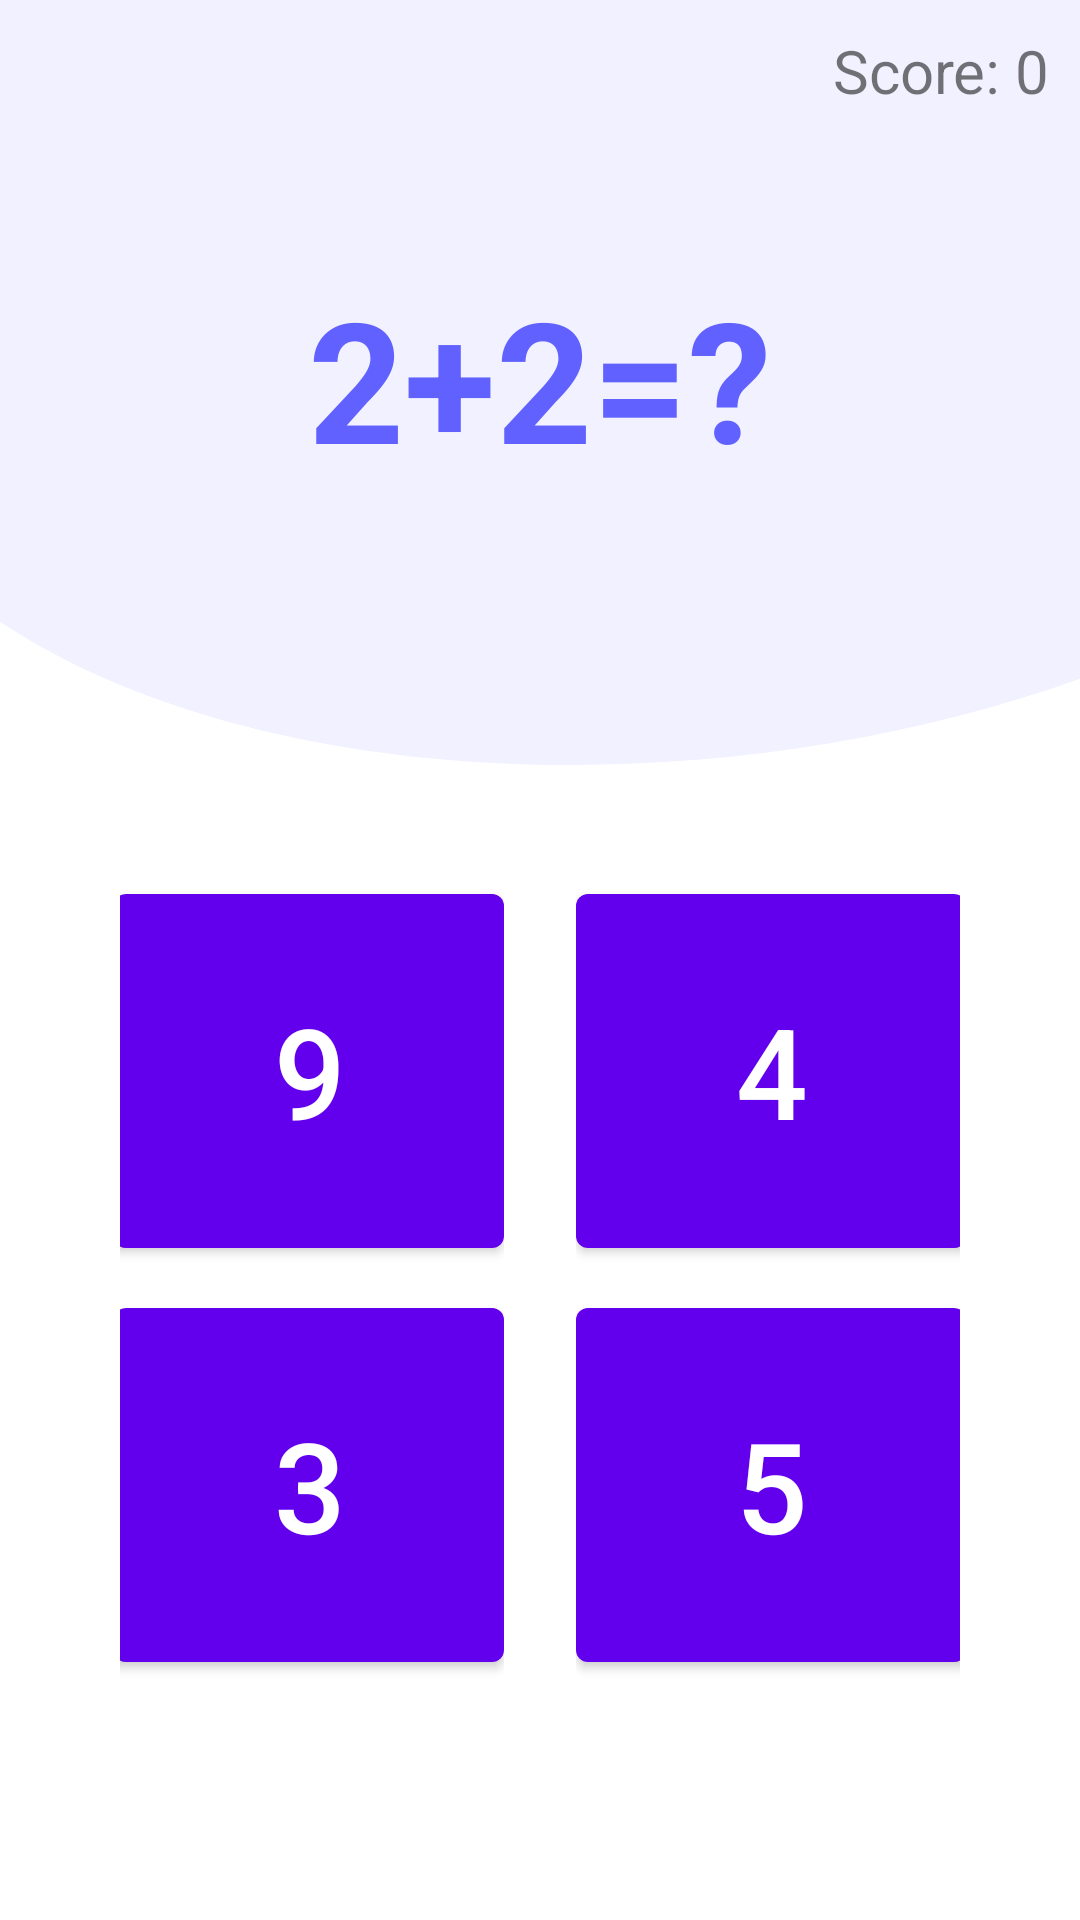

Produce the Android XML layout that renders to this screen, including the resource entries it uses.
<!-- AndroidManifest.xml: application theme Theme.HackathonKidsExprerience -->
<!-- res/layout/fragment_math_game.xml -->
<?xml version="1.0" encoding="utf-8"?>
<androidx.constraintlayout.widget.ConstraintLayout xmlns:android="http://schemas.android.com/apk/res/android"
    xmlns:app="http://schemas.android.com/apk/res-auto"
    xmlns:tools="http://schemas.android.com/tools"
    android:id="@+id/constraintLayout"
    android:layout_width="match_parent"
    android:layout_height="match_parent"
    tools:context=".ui.main.PlaceholderFragment">
    <RelativeLayout
        android:layout_width="match_parent"
        android:layout_height="match_parent">

    <ImageView
        android:layout_width="match_parent"
        android:layout_height="wrap_content"
        android:src="@drawable/ic_top_semi_circle_bg"
        android:scaleType="fitXY"/>
    <LinearLayout
        android:layout_width="match_parent"
        android:layout_height="match_parent"
        android:orientation="vertical">
        <LinearLayout android:id="@+id/layout1"
            android:layout_width="match_parent"
            android:layout_height="match_parent"
            android:layout_weight="1"
            android:gravity="center"
            android:orientation="vertical">
            <TextView android:id="@+id/mathProblem"
                android:layout_width="wrap_content"
                android:layout_height="wrap_content"
                android:textColor="@color/SecondaryBase"
                android:text="2+2=?"
                android:textSize="56sp"
                android:textStyle="bold"/>
        </LinearLayout>

        <LinearLayout
            android:id="@+id/layout2"
            android:layout_width="match_parent"
            android:layout_height="wrap_content"
            android:gravity="center"
            android:orientation="horizontal"
            android:layout_marginBottom="40dp">
            <LinearLayout
                android:layout_width="0dp"
                android:layout_height="match_parent"
                android:orientation="vertical"
                android:layout_weight="1"
                android:gravity="center|right"
                android:padding="40dp"
                android:paddingStart="40dp"
                android:paddingEnd="12dp">

                <Button
                    android:id="@+id/button1"
                    android:layout_width="130dp"
                    android:layout_height="130dp"
                    android:text="9"
                    android:textSize="42sp"
                    android:layout_marginBottom="4dp"
                    style="@style/Button.Base"/>

                <Button
                    android:id="@+id/button2"
                    android:layout_width="130dp"
                    android:layout_height="130dp"
                    android:text="3"
                    android:textSize="42sp"
                    android:layout_marginTop="4dp"
                    style="@style/Button.Base"/>
            </LinearLayout>

            <LinearLayout
                android:layout_width="0dp"
                android:layout_height="match_parent"
                android:orientation="vertical"
                android:layout_weight="1"
                android:gravity="center|left"
                android:padding="40dp"
                android:paddingStart="12dp"
                android:paddingEnd="40dp"
                style="@style/Button.Base">

                <Button
                    android:id="@+id/button3"
                    android:layout_width="130dp"
                    android:layout_height="130dp"
                    android:text="4"
                    android:textSize="42sp"
                    android:layout_marginBottom="4dp"
                    style="@style/Button.Base" />

                <Button
                    android:id="@+id/button4"
                    android:layout_width="130dp"
                    android:layout_height="130dp"
                    android:text="5"
                    android:textSize="42sp"
                    android:layout_marginTop="4dp" />
            </LinearLayout>
        </LinearLayout>
    </LinearLayout>

    </RelativeLayout>
    <TextView
        android:id="@+id/scoreText"
        android:layout_width="wrap_content"
        android:layout_height="wrap_content"
        android:text="Score: 0"
        android:textSize="20sp"
        android:padding="10dp"
        app:layout_constraintEnd_toEndOf="parent"
        app:layout_constraintTop_toTopOf="parent" />


</androidx.constraintlayout.widget.ConstraintLayout>
<!-- resources referenced by this layout -->
<resources>
  <color name="SecondaryBase">#6161FF</color>
  <!-- drawable ic_top_semi_circle_bg (drawable) -->
  <vector xmlns:android="http://schemas.android.com/apk/res/android"
      android:width="416dp"
      android:height="255dp"
      android:viewportWidth="416"
      android:viewportHeight="309">
    <path
        android:pathData="M541.18,-51.378C486.63,-187.045 343.727,-246.684 215.088,-221.99C27.479,-185.956 -154.333,32.089 -53.405,195.958C25.78,324.562 283.418,341.492 456.975,256.58C561.614,205.357 596.838,87.009 541.18,-51.378Z"
        android:fillColor="@color/SecondaryLighter"/>
  </vector>
  <style name="Button.Base" parent="ThemeOverlay.AppCompat">
          <item name="colorAccent">@color/SecondaryBase</item>
      </style>
  <style name="Theme.HackathonKidsExprerience" parent="Theme.MaterialComponents.DayNight.DarkActionBar">
          
          <item name="colorPrimary">@color/purple_500</item>
          <item name="colorPrimaryVariant">@color/purple_700</item>
          <item name="colorOnPrimary">@color/white</item>
          
          <item name="colorSecondary">@color/teal_200</item>
          <item name="colorSecondaryVariant">@color/teal_700</item>
          <item name="colorOnSecondary">@color/black</item>
          
          <item name="android:statusBarColor" tools:targetApi="l">?attr/colorPrimaryVariant</item>
          
      </style>
  <color name="SecondaryLighter">#F1F1FF</color>
  <color name="purple_500">#FF6200EE</color>
  <color name="purple_700">#FF3700B3</color>
  <color name="white">#FFFFFFFF</color>
  <color name="teal_200">#FF03DAC5</color>
  <color name="teal_700">#FF018786</color>
  <color name="black">#FF000000</color>
</resources>
